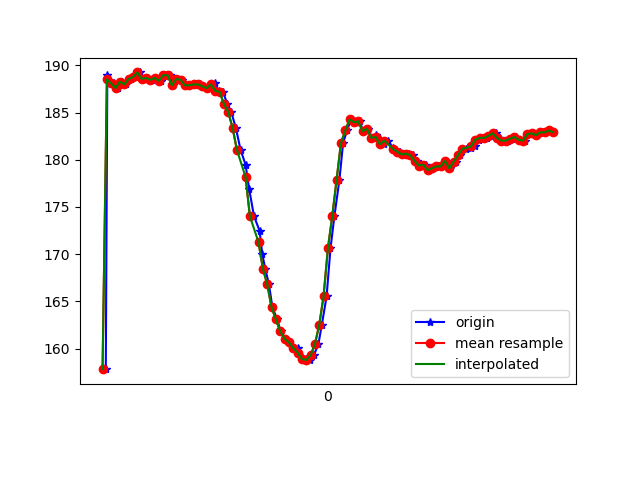

Data behind this chart, as committed beside it:
1617848422655, 544066266842955, 157.8125, -246.1914, -60.351562
1617848422662, 544066288726730, 189, -267.1, -79.79
1617848422672, 544066304964063, 188.1, -267.3, -79.2
1617848422692, 544066324070399, 188.1, -267.7, -79.49
1617848422713, 544066343176736, 187.6, -268.2, -79.39
1617848422730, 544066362618806, 188.3, -268, -79.39
1617848422749, 544066381847228, 188, -267.9, -78.42
1617848422772, 544066400892521, 188.6, -266.7, -79.2
1617848422792, 544066420029379, 188.8, -266.4, -78.52
1617848422813, 544066439318843, 189.3, -266, -78.32
1617848422835, 544066458516743, 188.6, -266.2, -78.52
1617848422852, 544066477256824, 188.7, -265.8, -78.32
1617848422868, 544066496454724, 188.5, -266.2, -78.81
1617848422887, 544066515683145, 188.7, -266.9, -78.91
1617848422909, 544066534758960, 188.4, -266.9, -78.71
1617848422925, 544066553773732, 189, -267.2, -78.52
1617848422951, 544066576481582, 189, -267.6, -79.1
1617848422967, 544066595771047, 187.9, -266.9, -79.49
1617848422987, 544066614663734, 188.6, -267.7, -78.42
1617848423007, 544066634990922, 188.5, -268, -79.1
1617848423026, 544066653395268, 187.9, -268.1, -78.71
1617848423045, 544066672776296, 187.9, -267.5, -79.2
1617848423062, 544066692676186, 188, -268.1, -78.91
1617848423090, 544066711019490, 188, -267.1, -78.42
1617848423104, 544066729759571, 187.8, -268.1, -78.42
1617848423120, 544066749110077, 187.6, -267.9, -78.12
1617848423141, 544066767544945, 187.9, -267.4, -78.32
1617848423157, 544066787139622, 188.1, -267.3, -78.12
1617848423177, 544066806459607, 187.3, -266.1, -78.71
1617848423195, 544066825352294, 187.2, -264, -77.34
1617848423216, 544066844092375, 185.9, -261.4, -77.05
1617848423234, 544066863717573, 185.1, -257.1, -75.29
1617848423255, 544066882640782, 183.4, -252.4, -72.56
1617848423277, 544066901991288, 181.1, -248.5, -71.78
1617848423300, 544066930864442, 179.5, -244.1, -68.65
1617848423317, 544066946796562, 176.9, -238.3, -63.09
1617848423339, 544066965475600, 174, -234.3, -58.59
1617848423365, 544066988641270, 172.5, -230.9, -53.61
1617848423377, 544067004420784, 170, -228.1, -47.07
1617848423391, 544067016049401, 168.5, -227.3, -42.97
1617848423408, 544067034942088, 166.8, -226.7, -39.36
1617848423424, 544067054078945, 164.4, -227, -35.16
1617848423446, 544067073154760, 163.1, -227.6, -30.86
1617848423462, 544067092047447, 161.8, -227.7, -26.66
1617848423481, 544067111611603, 161, -228.4, -23.83
1617848423500, 544067130534812, 160.6, -228.7, -21.78
1617848423523, 544067149885318, 160.1, -229.4, -20.61
1617848423541, 544067168747484, 160.1, -229.8, -21.68
1617848423559, 544067187975906, 159.1, -229.5, -22.85
1617848423578, 544067207328542, 158.9, -229.7, -25.88
1617848423599, 544067226648527, 158.8, -229.3, -29.1
1617848423615, 544067245602257, 159.3, -229.5, -31.84
1617848423636, 544067264555987, 160.4, -229, -34.47
1617848423652, 544067283692844, 162.5, -228.3, -37.3
1617848423674, 544067302921266, 165.5, -228.1, -41.89
1617848423692, 544067321905517, 170.6, -228.4, -48.05
1617848423710, 544067341072896, 174, -229.9, -53.03
1617848423733, 544067360057147, 177.8, -230.8, -55.37
1617848423750, 544067379163483, 181.7, -232, -57.91
1617848423768, 544067398391904, 183.1, -232, -58.5
1617848423787, 544067417681368, 184.3, -231.8, -58.69
... 49 more rows
